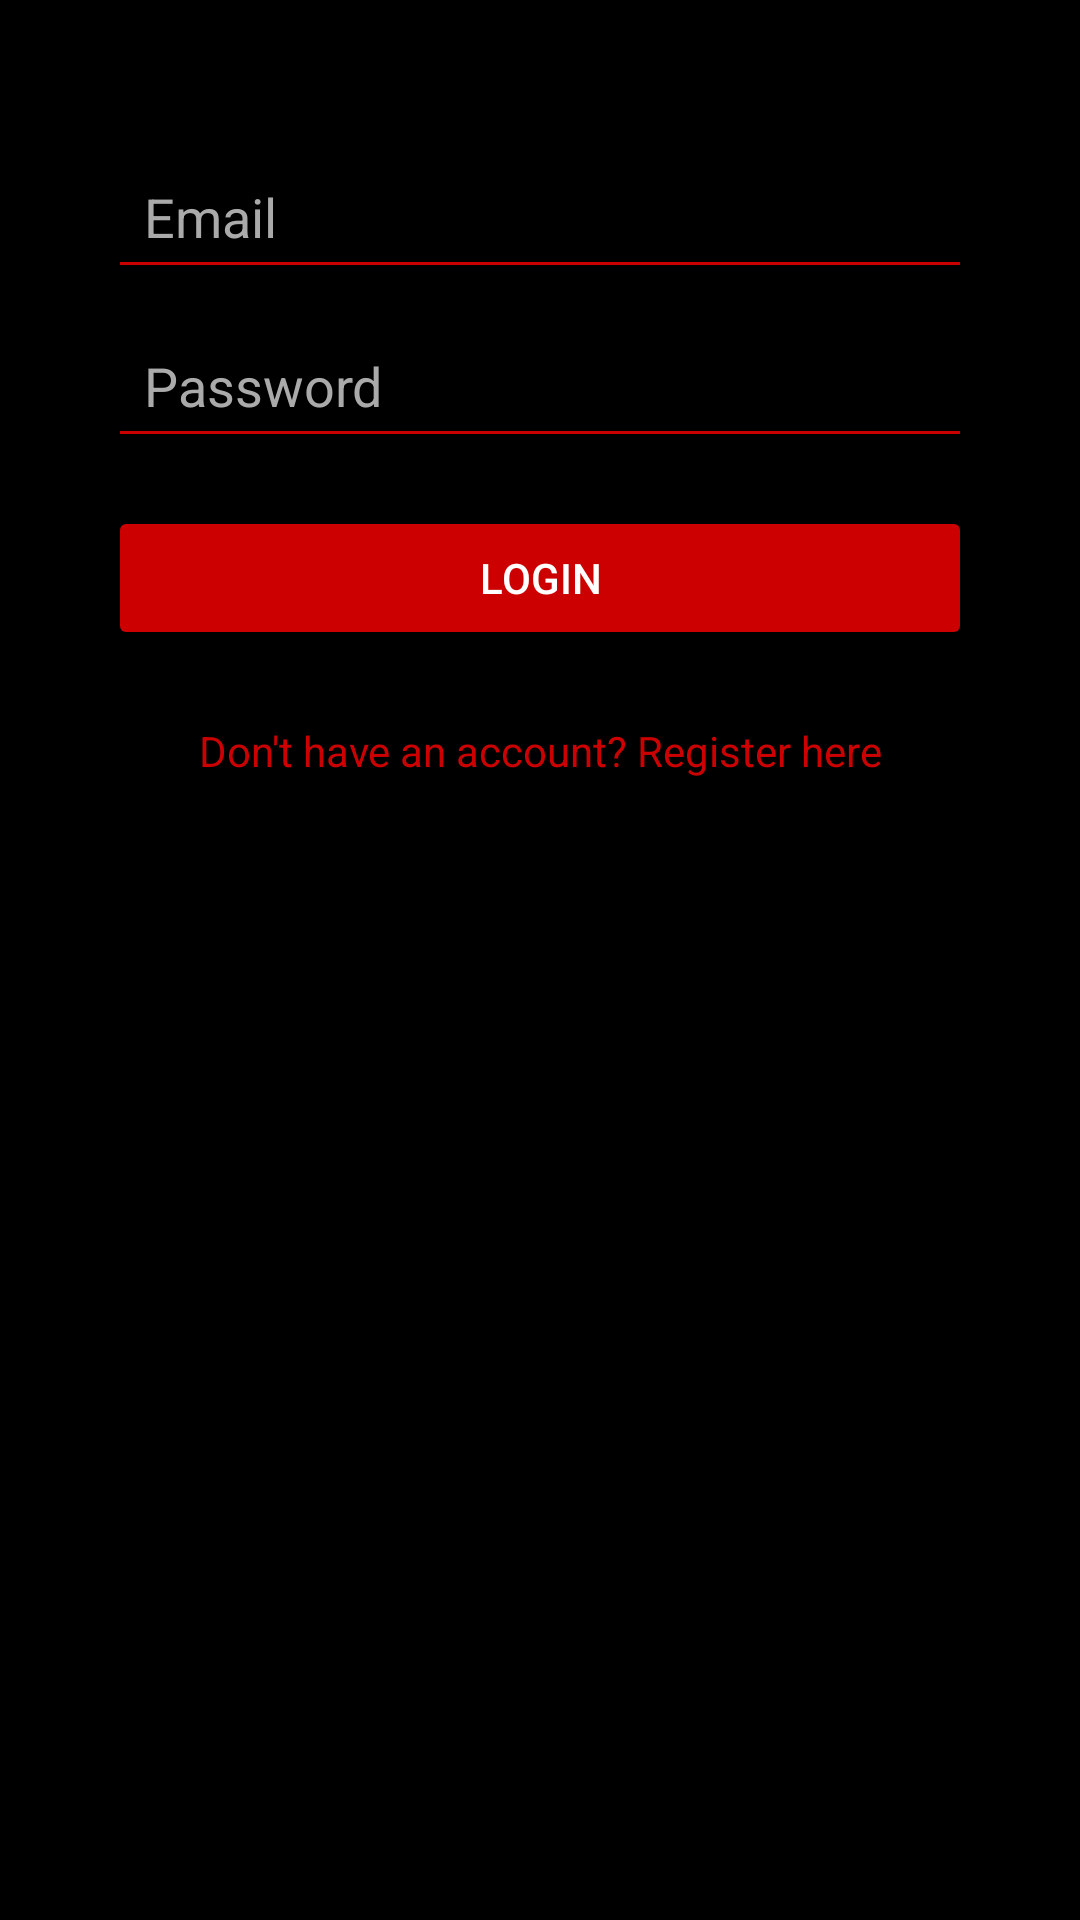

Android layout source for this screen:
<!-- AndroidManifest.xml: application theme Theme.CineMood -->
<!-- res/layout/activity_login.xml -->
<?xml version="1.0" encoding="utf-8"?>
<androidx.constraintlayout.widget.ConstraintLayout xmlns:android="http://schemas.android.com/apk/res/android"
    xmlns:app="http://schemas.android.com/apk/res-auto"
    xmlns:tools="http://schemas.android.com/tools"
    android:layout_width="match_parent"
    android:layout_height="match_parent"
    android:background="@android:color/black"
    tools:context=".LoginActivity">

    <ImageView
        android:id="@+id/ivLogo"
        android:layout_width="wrap_content"
        android:layout_height="wrap_content"
        android:src="@drawable/ic_launcher_foreground"
        android:contentDescription="Logo"
        app:layout_constraintTop_toTopOf="parent"
        app:layout_constraintStart_toStartOf="parent"
        app:layout_constraintEnd_toEndOf="parent"
        android:layout_marginTop="32dp" />

    <EditText
        android:id="@+id/ed_login_email"
        android:layout_width="0dp"
        android:layout_height="wrap_content"
        android:hint="Email"
        android:textColorHint="@android:color/darker_gray"
        android:textColor="@android:color/white"
        android:backgroundTint="@android:color/holo_red_dark"
        android:padding="12dp"
        app:layout_constraintTop_toBottomOf="@id/ivLogo"
        app:layout_constraintStart_toStartOf="parent"
        app:layout_constraintEnd_toEndOf="parent"
        android:layout_marginTop="16dp"
        app:layout_constraintWidth_percent="0.8" />

    <EditText
        android:id="@+id/ed_login_password"
        android:layout_width="0dp"
        android:layout_height="wrap_content"
        android:hint="Password"
        android:textColorHint="@android:color/darker_gray"
        android:textColor="@android:color/white"
        android:backgroundTint="@android:color/holo_red_dark"
        android:padding="12dp"
        android:inputType="textPassword"
        app:layout_constraintTop_toBottomOf="@id/ed_login_email"
        app:layout_constraintStart_toStartOf="parent"
        app:layout_constraintEnd_toEndOf="parent"
        android:layout_marginTop="8dp"
        app:layout_constraintWidth_percent="0.8" />

    <Button
        android:id="@+id/btn_login"
        android:layout_width="0dp"
        android:layout_height="wrap_content"
        android:text="Login"
        android:textColor="@android:color/white"
        android:backgroundTint="@android:color/holo_red_dark"
        android:padding="12dp"
        app:layout_constraintTop_toBottomOf="@id/ed_login_password"
        app:layout_constraintStart_toStartOf="parent"
        app:layout_constraintEnd_toEndOf="parent"
        android:layout_marginTop="16dp"
        app:layout_constraintWidth_percent="0.8" />

    <TextView
        android:id="@+id/tvGoToRegister"
        android:layout_width="wrap_content"
        android:layout_height="wrap_content"
        android:text="Don't have an account? Register here"
        android:textColor="@android:color/holo_red_dark"
        android:textSize="14sp"
        android:padding="8dp"
        app:layout_constraintTop_toBottomOf="@id/btn_login"
        app:layout_constraintStart_toStartOf="parent"
        app:layout_constraintEnd_toEndOf="parent"
        android:layout_marginTop="16dp" />

</androidx.constraintlayout.widget.ConstraintLayout>
<!-- resources referenced by this layout -->
<resources>
  <style name="Theme.CineMood" parent="Base.Theme.CineMood" />
  <style name="Base.Theme.CineMood" parent="Theme.Material3.DayNight.NoActionBar">
          <item name="colorPrimary">#171717</item>
          <item name="colorPrimaryDark">#171717</item>
      </style>
</resources>
